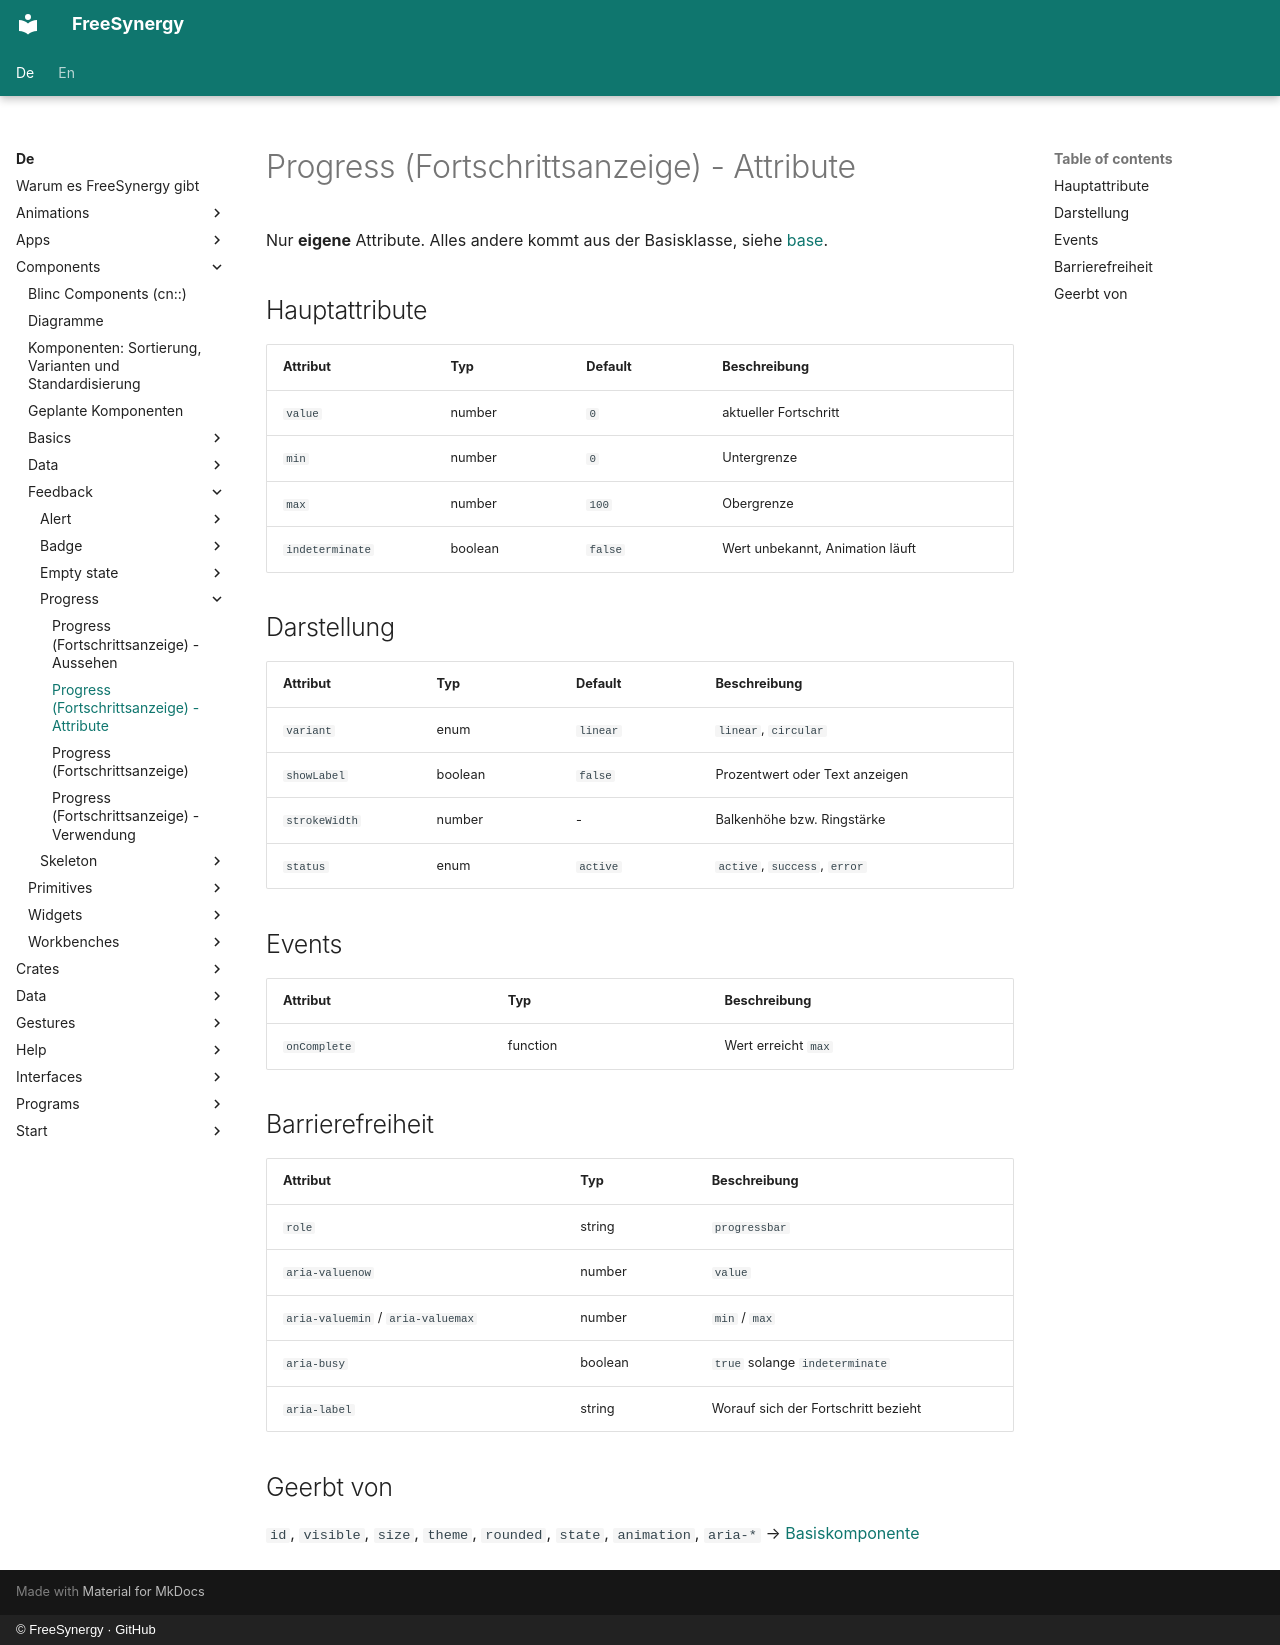

repository: FreeSynergy/fs-documentation · page: de/components/feedback/progress/attributes/index.html · generator: mkdocs · copyright: © FreeSynergy · GitHub

# Progress (Fortschrittsanzeige) - Attribute

Nur **eigene** Attribute. Alles andere kommt aus der Basisklasse, siehe
[base](../../basics/base/).

## Hauptattribute

| Attribut | Typ | Default | Beschreibung |
|----------|-----|---------|--------------|
| `value` | number | `0` | aktueller Fortschritt |
| `min` | number | `0` | Untergrenze |
| `max` | number | `100` | Obergrenze |
| `indeterminate` | boolean | `false` | Wert unbekannt, Animation läuft |

## Darstellung

| Attribut | Typ | Default | Beschreibung |
|----------|-----|---------|--------------|
| `variant` | enum | `linear` | `linear`, `circular` |
| `showLabel` | boolean | `false` | Prozentwert oder Text anzeigen |
| `strokeWidth` | number | - | Balkenhöhe bzw. Ringstärke |
| `status` | enum | `active` | `active`, `success`, `error` |

## Events

| Attribut | Typ | Beschreibung |
|----------|-----|--------------|
| `onComplete` | function | Wert erreicht `max` |

## Barrierefreiheit

| Attribut | Typ | Beschreibung |
|----------|-----|--------------|
| `role` | string | `progressbar` |
| `aria-valuenow` | number | `value` |
| `aria-valuemin` / `aria-valuemax` | number | `min` / `max` |
| `aria-busy` | boolean | `true` solange `indeterminate` |
| `aria-label` | string | Worauf sich der Fortschritt bezieht |

## Geerbt von

`id`, `visible`, `size`, `theme`, `rounded`, `state`, `animation`, `aria-*` →
[Basiskomponente](../../basics/base/)
